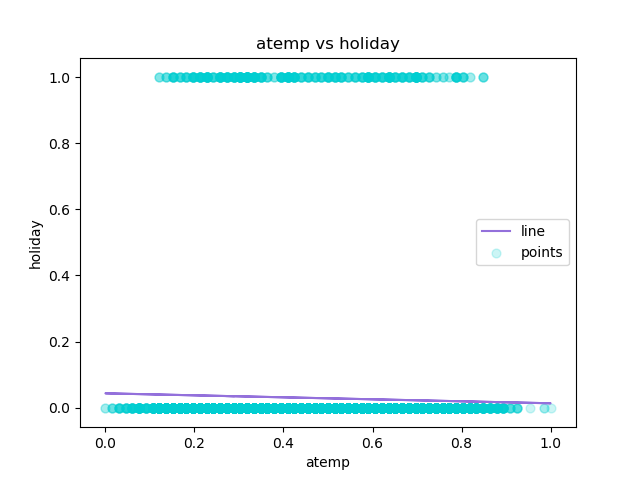

Source data for this figure (header and first rows):
atemp, holiday, Predicted Y
0.2879, 0, 0.03443
0.2727, 0, 0.03489
0.2727, 0, 0.03489
0.2879, 0, 0.03443
0.2879, 0, 0.03443
0.2576, 0, 0.03534
0.2727, 0, 0.03489
0.2576, 0, 0.03534
0.2879, 0, 0.03443
0.3485, 0, 0.0326
0.3939, 0, 0.03124
0.3333, 0, 0.03306
0.4242, 0, 0.03032
0.4545, 0, 0.02941
0.4545, 0, 0.02941
0.4394, 0, 0.02987
0.4242, 0, 0.03032
0.4394, 0, 0.02987
0.4242, 0, 0.03032
0.4242, 0, 0.03032
0.4091, 0, 0.03078
0.4091, 0, 0.03078
0.4091, 0, 0.03078
0.4545, 0, 0.02941
0.4545, 0, 0.02941
0.4394, 0, 0.02987
0.4242, 0, 0.03032
0.4545, 0, 0.02941
0.4545, 0, 0.02941
0.4242, 0, 0.03032
0.4091, 0, 0.03078
0.4091, 0, 0.03078
0.3939, 0, 0.03124
0.3485, 0, 0.0326
0.3333, 0, 0.03306
0.3333, 0, 0.03306
0.3485, 0, 0.0326
0.3485, 0, 0.0326
0.3333, 0, 0.03306
0.3333, 0, 0.03306
0.3333, 0, 0.03306
0.3333, 0, 0.03306
0.2879, 0, 0.03443
0.2727, 0, 0.03489
0.2273, 0, 0.03626
0.2121, 0, 0.03671
0.2273, 0, 0.03626
0.197, 0, 0.03717
0.1667, 0, 0.03808
0.1364, 0, 0.039
0.1364, 0, 0.039
0.1061, 0, 0.03991
0.1364, 0, 0.039
0.1212, 0, 0.03945
0.1364, 0, 0.039
0.1667, 0, 0.03808
0.1818, 0, 0.03763
0.2121, 0, 0.03671
0.2121, 0, 0.03671
0.2424, 0, 0.0358
... 17,319 more rows
